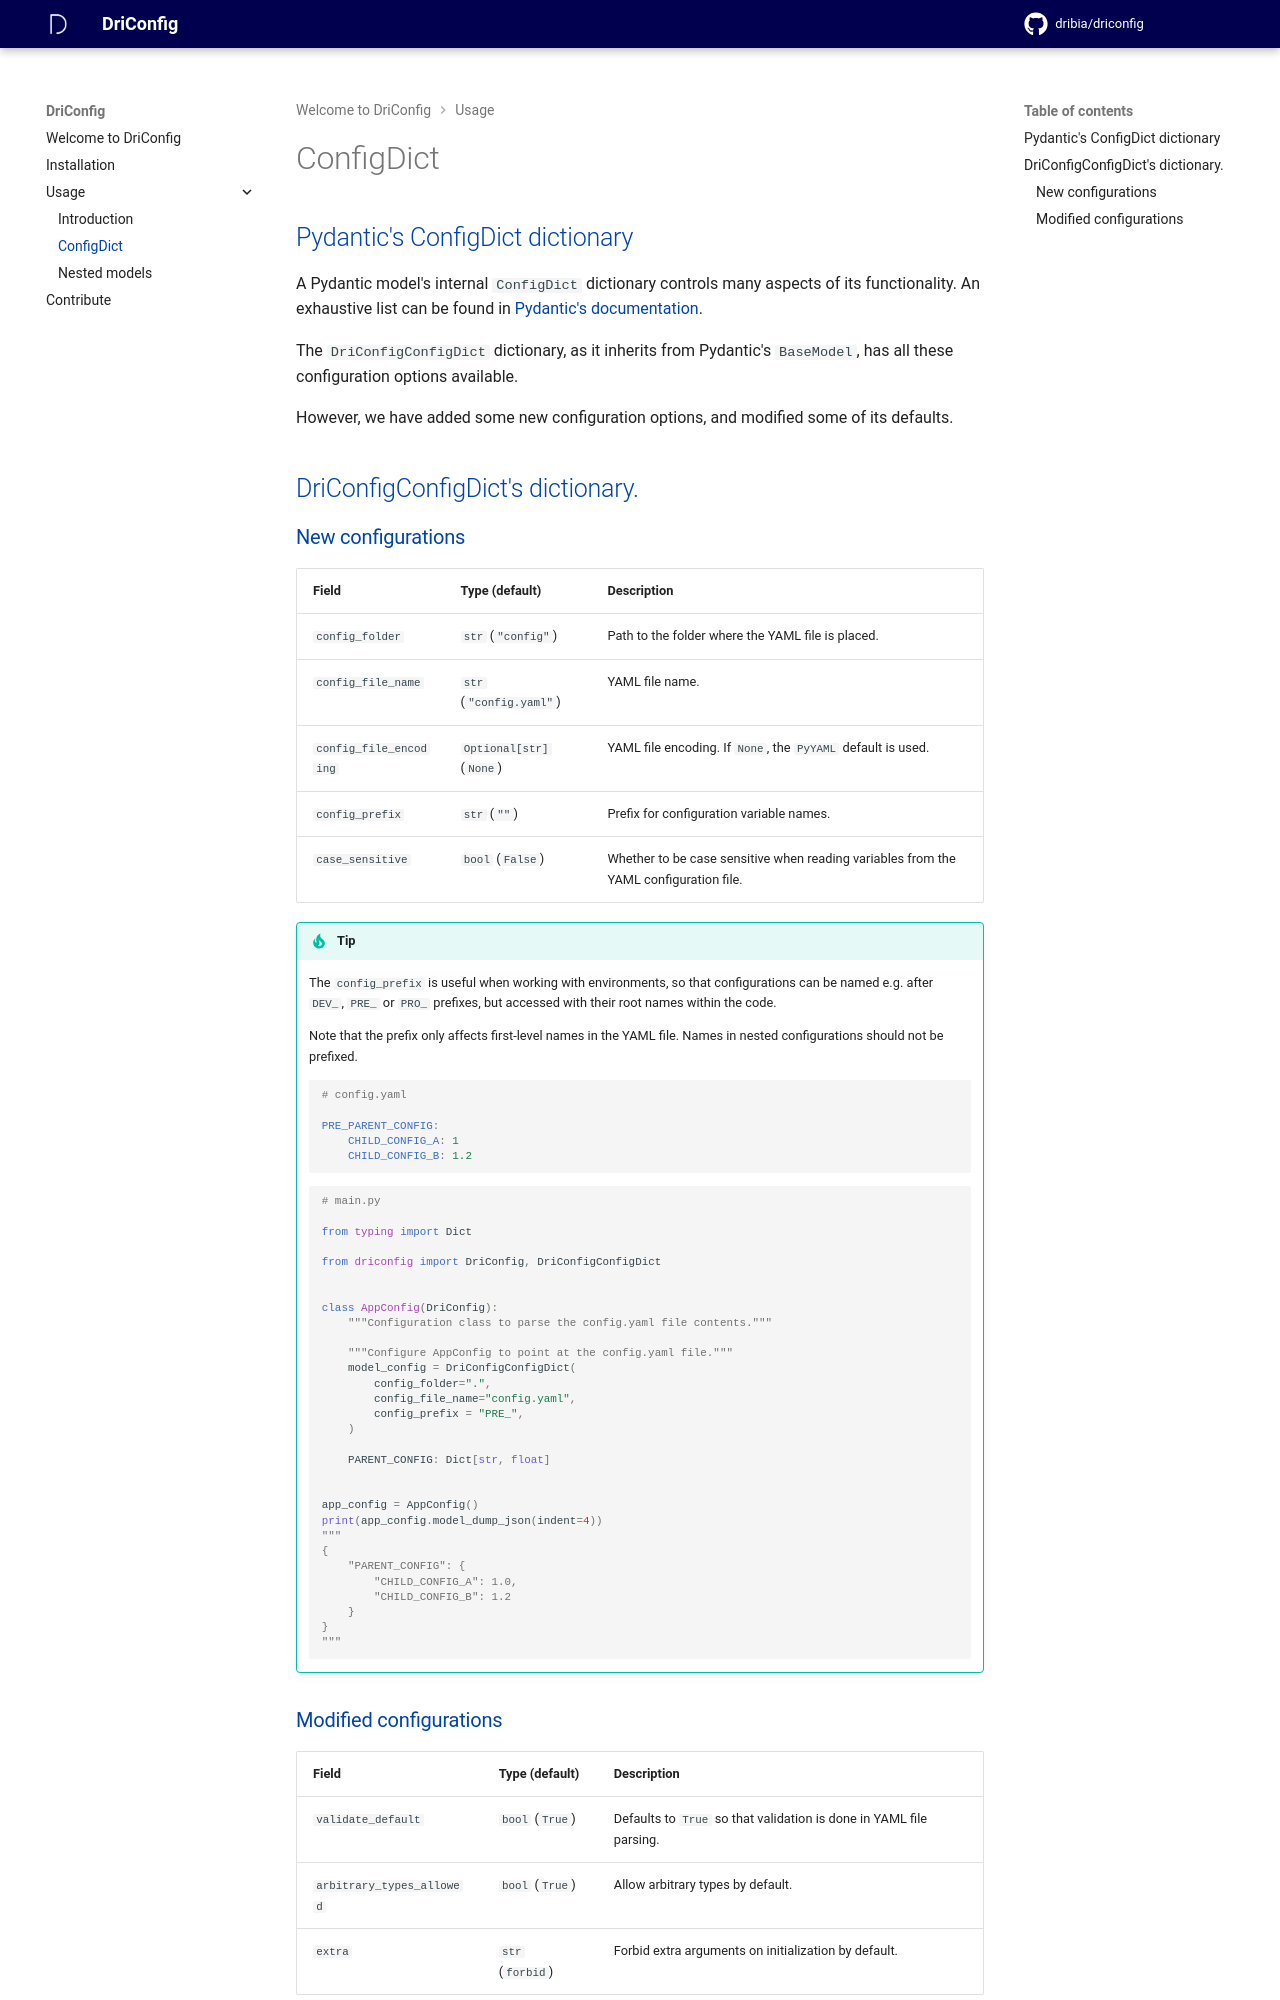

repository: dribia/driconfig · page: 1.2/usage/configdict/index.html · generator: mkdocs

# ConfigDict

## Pydantic's ConfigDict dictionary

A Pydantic model's internal `ConfigDict` dictionary controls many aspects of its functionality.
An exhaustive list can be found in [Pydantic's documentation](https://docs.pydantic.dev/latest/api/config/#pydantic.config.ConfigDict).

The `DriConfigConfigDict` dictionary, as it inherits from Pydantic's `BaseModel`, has all these configuration options available.

However, we have added some new configuration options, and modified some of its defaults.

## DriConfigConfigDict's dictionary.

### New configurations

| Field            | Type (default)         | Description                                      |
|------------------|---------------|--------------------------------------------------|
| `config_folder`  | `str` (`"config"`)     | Path to the folder where the YAML file is placed. |
| `config_file_name` | `str` (`"config.yaml"`)        | YAML file name. |
| `config_file_encoding` | `Optional[str]` (`None`) | YAML file encoding. If `None`, the `PyYAML` default is used. |
| `config_prefix`  | `str` (`""`)        | Prefix for configuration variable names. |
| `case_sensitive` | `bool` (`False`) | Whether to be case sensitive when reading variables from the YAML configuration file. |

!!! tip
    The `config_prefix` is useful when working with environments, so that configurations can be named e.g. after
    `DEV_`, `PRE_` or `PRO_` prefixes, but accessed with their root names within the code.

    Note that the prefix only affects first-level names in the YAML file. Names in nested configurations
    should not be prefixed.

    ```yaml
    # config.yaml

    PRE_PARENT_CONFIG:
        CHILD_CONFIG_A: 1
        CHILD_CONFIG_B: 1.2
    ```
    ```python
    # main.py

    from typing import Dict

    from driconfig import DriConfig, DriConfigConfigDict


    class AppConfig(DriConfig):
        """Configuration class to parse the config.yaml file contents."""

        """Configure AppConfig to point at the config.yaml file."""
        model_config = DriConfigConfigDict(
            config_folder=".",
            config_file_name="config.yaml",
            config_prefix = "PRE_",
        )

        PARENT_CONFIG: Dict[str, float]


    app_config = AppConfig()
    print(app_config.model_dump_json(indent=4))
    """
    {
        "PARENT_CONFIG": {
            "CHILD_CONFIG_A": 1.0,
            "CHILD_CONFIG_B": 1.2
        }
    }
    """
    ```
